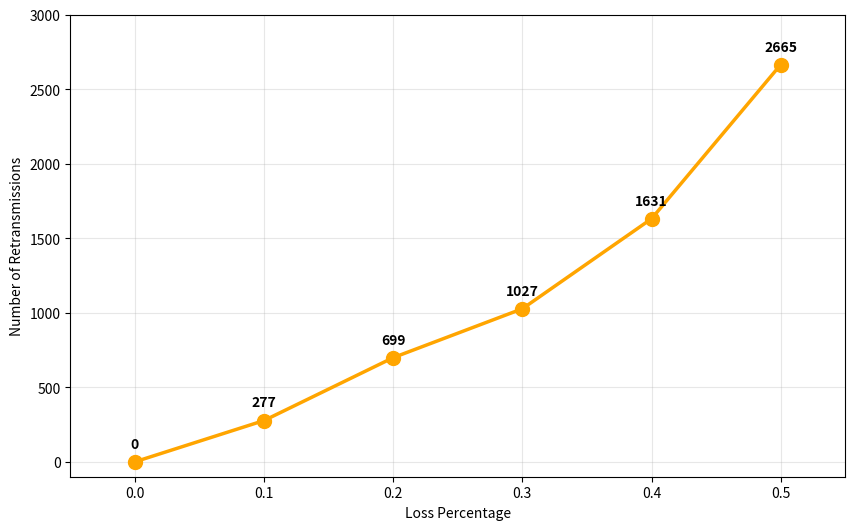
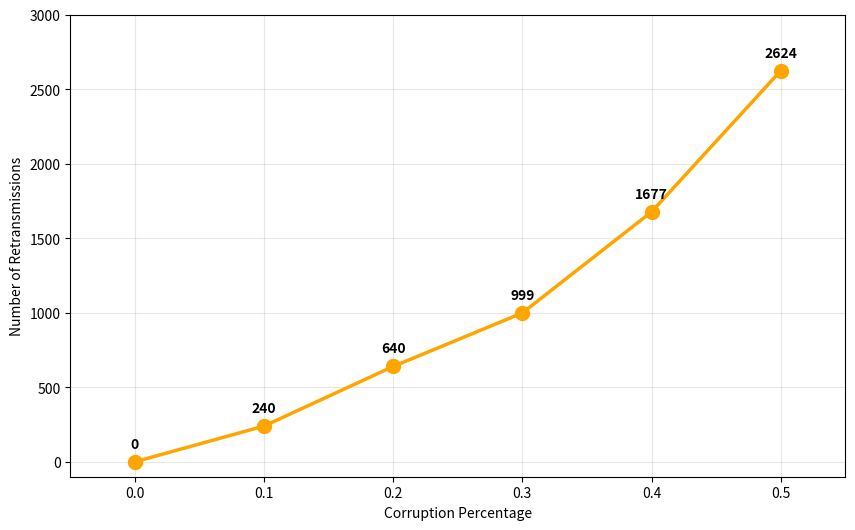
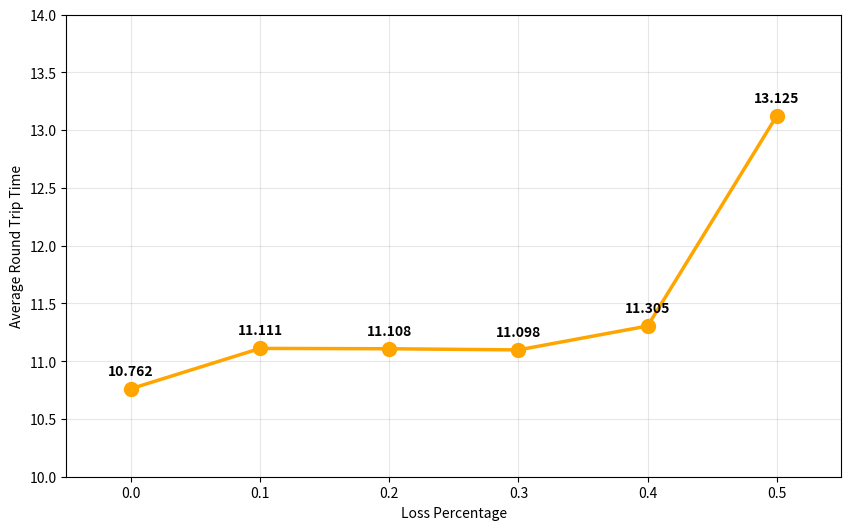
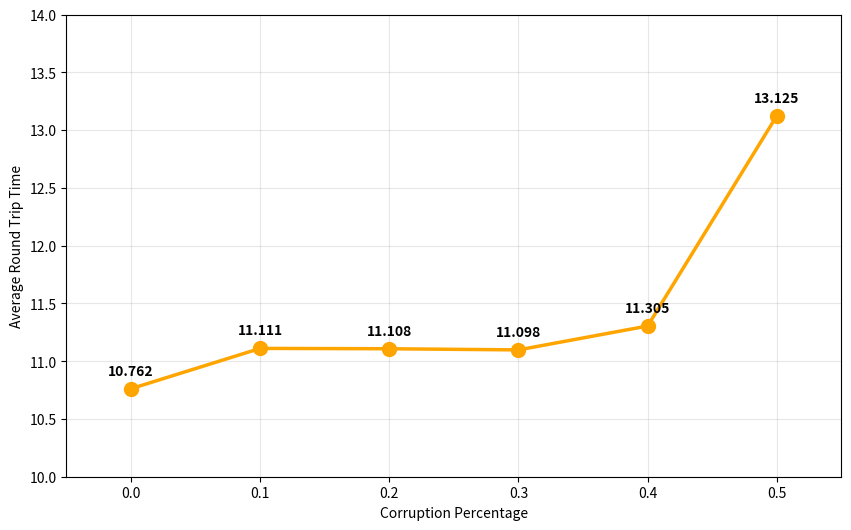
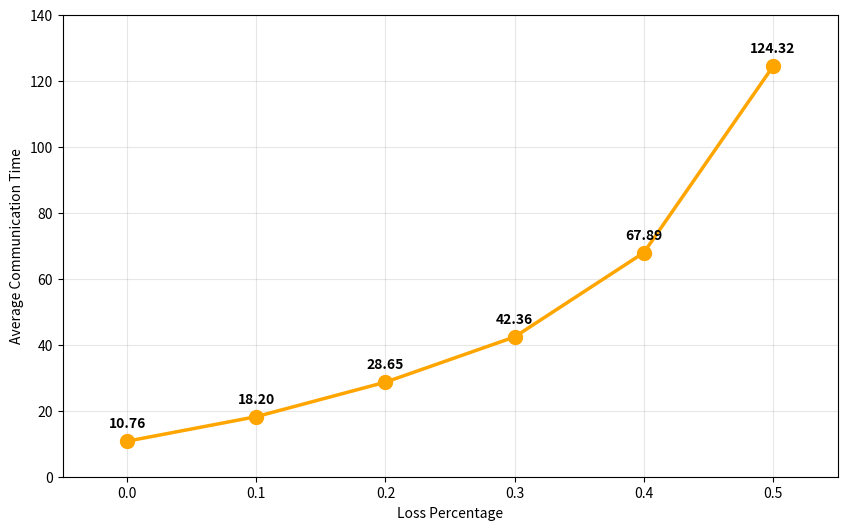
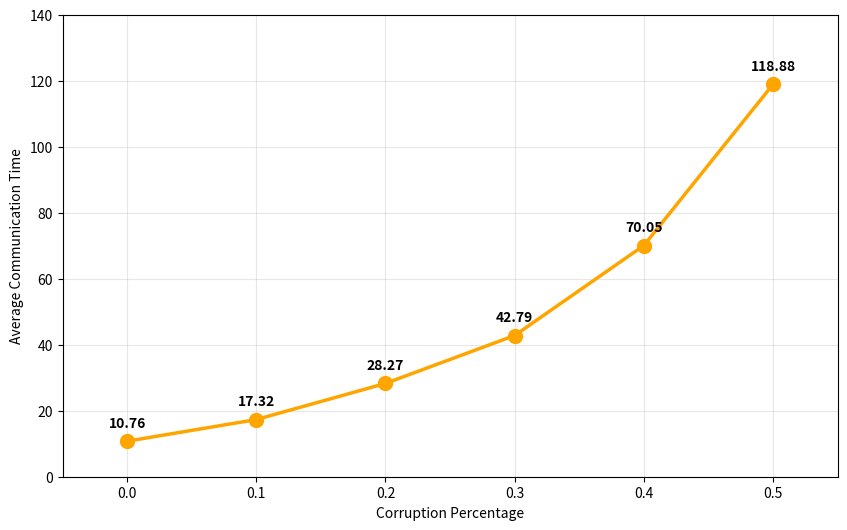
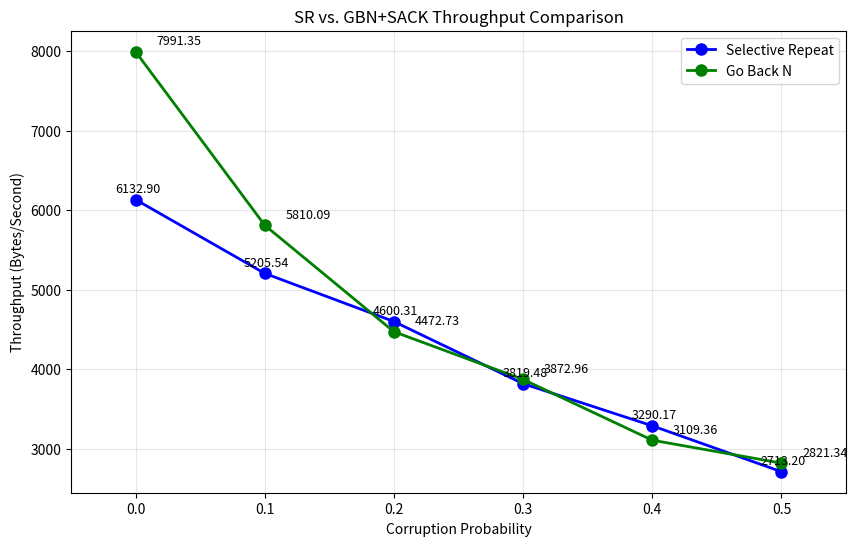

Write the Python code that produced these figures, in order.
import matplotlib.pyplot as plt
import matplotlib
matplotlib.use('Agg')  # This prevents the popup windows

# Data from your senior's report (replace with your actual data)
loss_rates = [0.0, 0.1, 0.2, 0.3, 0.4, 0.5]
corruption_rates = [0.0, 0.1, 0.2, 0.3, 0.4, 0.5]

# Replace these with YOUR actual values from running your Java program
retrans_loss = [0, 277, 699, 1027, 1631, 2665]
retrans_corruption = [0, 240, 640, 999, 1677, 2624]
rtt_loss = [10.762, 11.111, 11.108, 11.098, 11.305, 13.125]
rtt_corruption = [10.762, 11.111, 11.108, 11.098, 11.305, 13.125]
comm_time_loss = [10.762, 18.203, 28.653, 42.362, 67.89, 124.322]
comm_time_corruption = [10.762, 17.317, 28.269, 42.792, 70.05, 118.875]

print("Generating all graphs...")

# Graph 1: Retransmissions vs Loss
plt.figure(figsize=(10, 6))
plt.plot(loss_rates, retrans_loss, 'o-', color='#FFA500', linewidth=2.5, markersize=10)
for i, txt in enumerate(retrans_loss):
    plt.annotate(str(txt), (loss_rates[i], retrans_loss[i]),
                textcoords="offset points", xytext=(0,10), ha='center', fontweight='bold')
plt.xlabel('Loss Percentage')
plt.ylabel('Number of Retransmissions')
plt.grid(True, alpha=0.3)
plt.xlim(-0.05, 0.55)
plt.ylim(-100, 3000)
plt.savefig('1_retrans_vs_loss.png', dpi=100)
plt.close()
print("✓ Saved: 1_retrans_vs_loss.png")

# Graph 2: Retransmissions vs Corruption
plt.figure(figsize=(10, 6))
plt.plot(corruption_rates, retrans_corruption, 'o-', color='#FFA500', linewidth=2.5, markersize=10)
for i, txt in enumerate(retrans_corruption):
    plt.annotate(str(txt), (corruption_rates[i], retrans_corruption[i]),
                textcoords="offset points", xytext=(0,10), ha='center', fontweight='bold')
plt.xlabel('Corruption Percentage')
plt.ylabel('Number of Retransmissions')
plt.grid(True, alpha=0.3)
plt.xlim(-0.05, 0.55)
plt.ylim(-100, 3000)
plt.savefig('2_retrans_vs_corruption.png', dpi=100)
plt.close()
print("✓ Saved: 2_retrans_vs_corruption.png")

# Graph 3: Average RTT vs Loss
plt.figure(figsize=(10, 6))
plt.plot(loss_rates, rtt_loss, 'o-', color='#FFA500', linewidth=2.5, markersize=10)
for i, txt in enumerate(rtt_loss):
    plt.annotate(f'{txt:.3f}', (loss_rates[i], rtt_loss[i]),
                textcoords="offset points", xytext=(0,10), ha='center', fontweight='bold')
plt.xlabel('Loss Percentage')
plt.ylabel('Average Round Trip Time')
plt.grid(True, alpha=0.3)
plt.xlim(-0.05, 0.55)
plt.ylim(10, 14)
plt.savefig('3_rtt_vs_loss.png', dpi=100)
plt.close()
print("✓ Saved: 3_rtt_vs_loss.png")

# Graph 4: Average RTT vs Corruption
plt.figure(figsize=(10, 6))
plt.plot(corruption_rates, rtt_corruption, 'o-', color='#FFA500', linewidth=2.5, markersize=10)
for i, txt in enumerate(rtt_corruption):
    plt.annotate(f'{txt:.3f}', (corruption_rates[i], rtt_corruption[i]),
                textcoords="offset points", xytext=(0,10), ha='center', fontweight='bold')
plt.xlabel('Corruption Percentage')
plt.ylabel('Average Round Trip Time')
plt.grid(True, alpha=0.3)
plt.xlim(-0.05, 0.55)
plt.ylim(10, 14)
plt.savefig('4_rtt_vs_corruption.png', dpi=100)
plt.close()
print("✓ Saved: 4_rtt_vs_corruption.png")

# Graph 5: Communication Time vs Loss
plt.figure(figsize=(10, 6))
plt.plot(loss_rates, comm_time_loss, 'o-', color='#FFA500', linewidth=2.5, markersize=10)
for i, txt in enumerate(comm_time_loss):
    plt.annotate(f'{txt:.2f}', (loss_rates[i], comm_time_loss[i]),
                textcoords="offset points", xytext=(0,10), ha='center', fontweight='bold')
plt.xlabel('Loss Percentage')
plt.ylabel('Average Communication Time')
plt.grid(True, alpha=0.3)
plt.xlim(-0.05, 0.55)
plt.ylim(0, 140)
plt.savefig('5_commtime_vs_loss.png', dpi=100)
plt.close()
print("✓ Saved: 5_commtime_vs_loss.png")

# Graph 6: Communication Time vs Corruption
plt.figure(figsize=(10, 6))
plt.plot(corruption_rates, comm_time_corruption, 'o-', color='#FFA500', linewidth=2.5, markersize=10)
for i, txt in enumerate(comm_time_corruption):
    plt.annotate(f'{txt:.2f}', (corruption_rates[i], comm_time_corruption[i]),
                textcoords="offset points", xytext=(0,10), ha='center', fontweight='bold')
plt.xlabel('Corruption Percentage')
plt.ylabel('Average Communication Time')
plt.grid(True, alpha=0.3)
plt.xlim(-0.05, 0.55)
plt.ylim(0, 140)
plt.savefig('6_commtime_vs_corruption.png', dpi=100)
plt.close()
print("✓ Saved: 6_commtime_vs_corruption.png")

# PART 2: SR vs GBN Comparison Graphs
print("\nGenerating Part 2 comparison graphs...")

# Throughput comparison
sr_throughput = [6132.90, 5205.54, 4600.31, 3819.48, 3290.17, 2713.20]
gbn_throughput = [7991.35, 5810.09, 4472.73, 3872.96, 3109.36, 2821.34]

plt.figure(figsize=(10, 6))
plt.plot(corruption_rates, sr_throughput, 'o-', label='Selective Repeat', color='blue', linewidth=2, markersize=8)
plt.plot(corruption_rates, gbn_throughput, 'o-', label='Go Back N', color='green', linewidth=2, markersize=8)
for i in range(len(corruption_rates)):
    plt.annotate(f'{sr_throughput[i]:.2f}', (corruption_rates[i], sr_throughput[i]),
                textcoords="offset points", xytext=(-15,5), fontsize=9)
    plt.annotate(f'{gbn_throughput[i]:.2f}', (corruption_rates[i], gbn_throughput[i]),
                textcoords="offset points", xytext=(15,5), fontsize=9)
plt.xlabel('Corruption Probability')
plt.ylabel('Throughput (Bytes/Second)')
plt.title('SR vs. GBN+SACK Throughput Comparison')
plt.legend()
plt.grid(True, alpha=0.3)
plt.xlim(-0.05, 0.55)
plt.savefig('7_sr_vs_gbn_throughput.png', dpi=100)
plt.close()
print("✓ Saved: 7_sr_vs_gbn_throughput.png")

print("\n✅ All graphs generated successfully!")
print("Check your folder for the following files:")
print("  1_retrans_vs_loss.png")
print("  2_retrans_vs_corruption.png")
print("  3_rtt_vs_loss.png")
print("  4_rtt_vs_corruption.png")
print("  5_commtime_vs_loss.png")
print("  6_commtime_vs_corruption.png")
print("  7_sr_vs_gbn_throughput.png")
